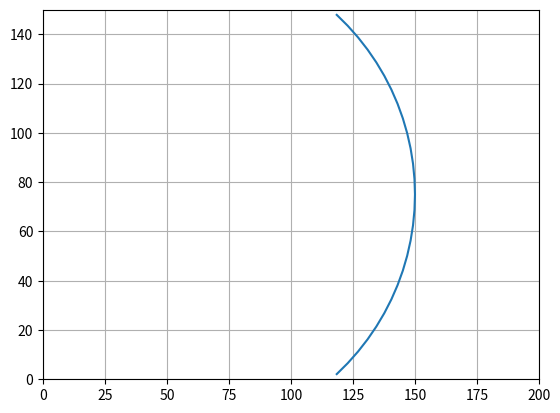

Python code for this plot:
from math import e, pi

from matplotlib import pyplot

sensors = [[50, 75, 100], [150, 75, 100]]

x0, y0, r = sensors[0]

segment_count = 100

width, height = [200, 150]

locus = [complex(y0, x0) + r * e ** (2j * pi / segment_count * segment) for segment in range(segment_count)]
print('Locus:', locus)

locus_in_room = [point for point in locus if height >= point.real >= 0 and width >= point.imag >= 0]
print('Locus in room:', locus_in_room)

locus_y = [point.real for point in locus_in_room]
locus_x = [point.imag for point in locus_in_room]

print('Locus y:', locus_y)
print('Locus x:', locus_x)

figure, axes = pyplot.subplots()
axes.plot(locus_x, locus_y)
axes.set(xlim=(0, width), ylim=(0, height))

axes.grid()

pyplot.show()

quit()